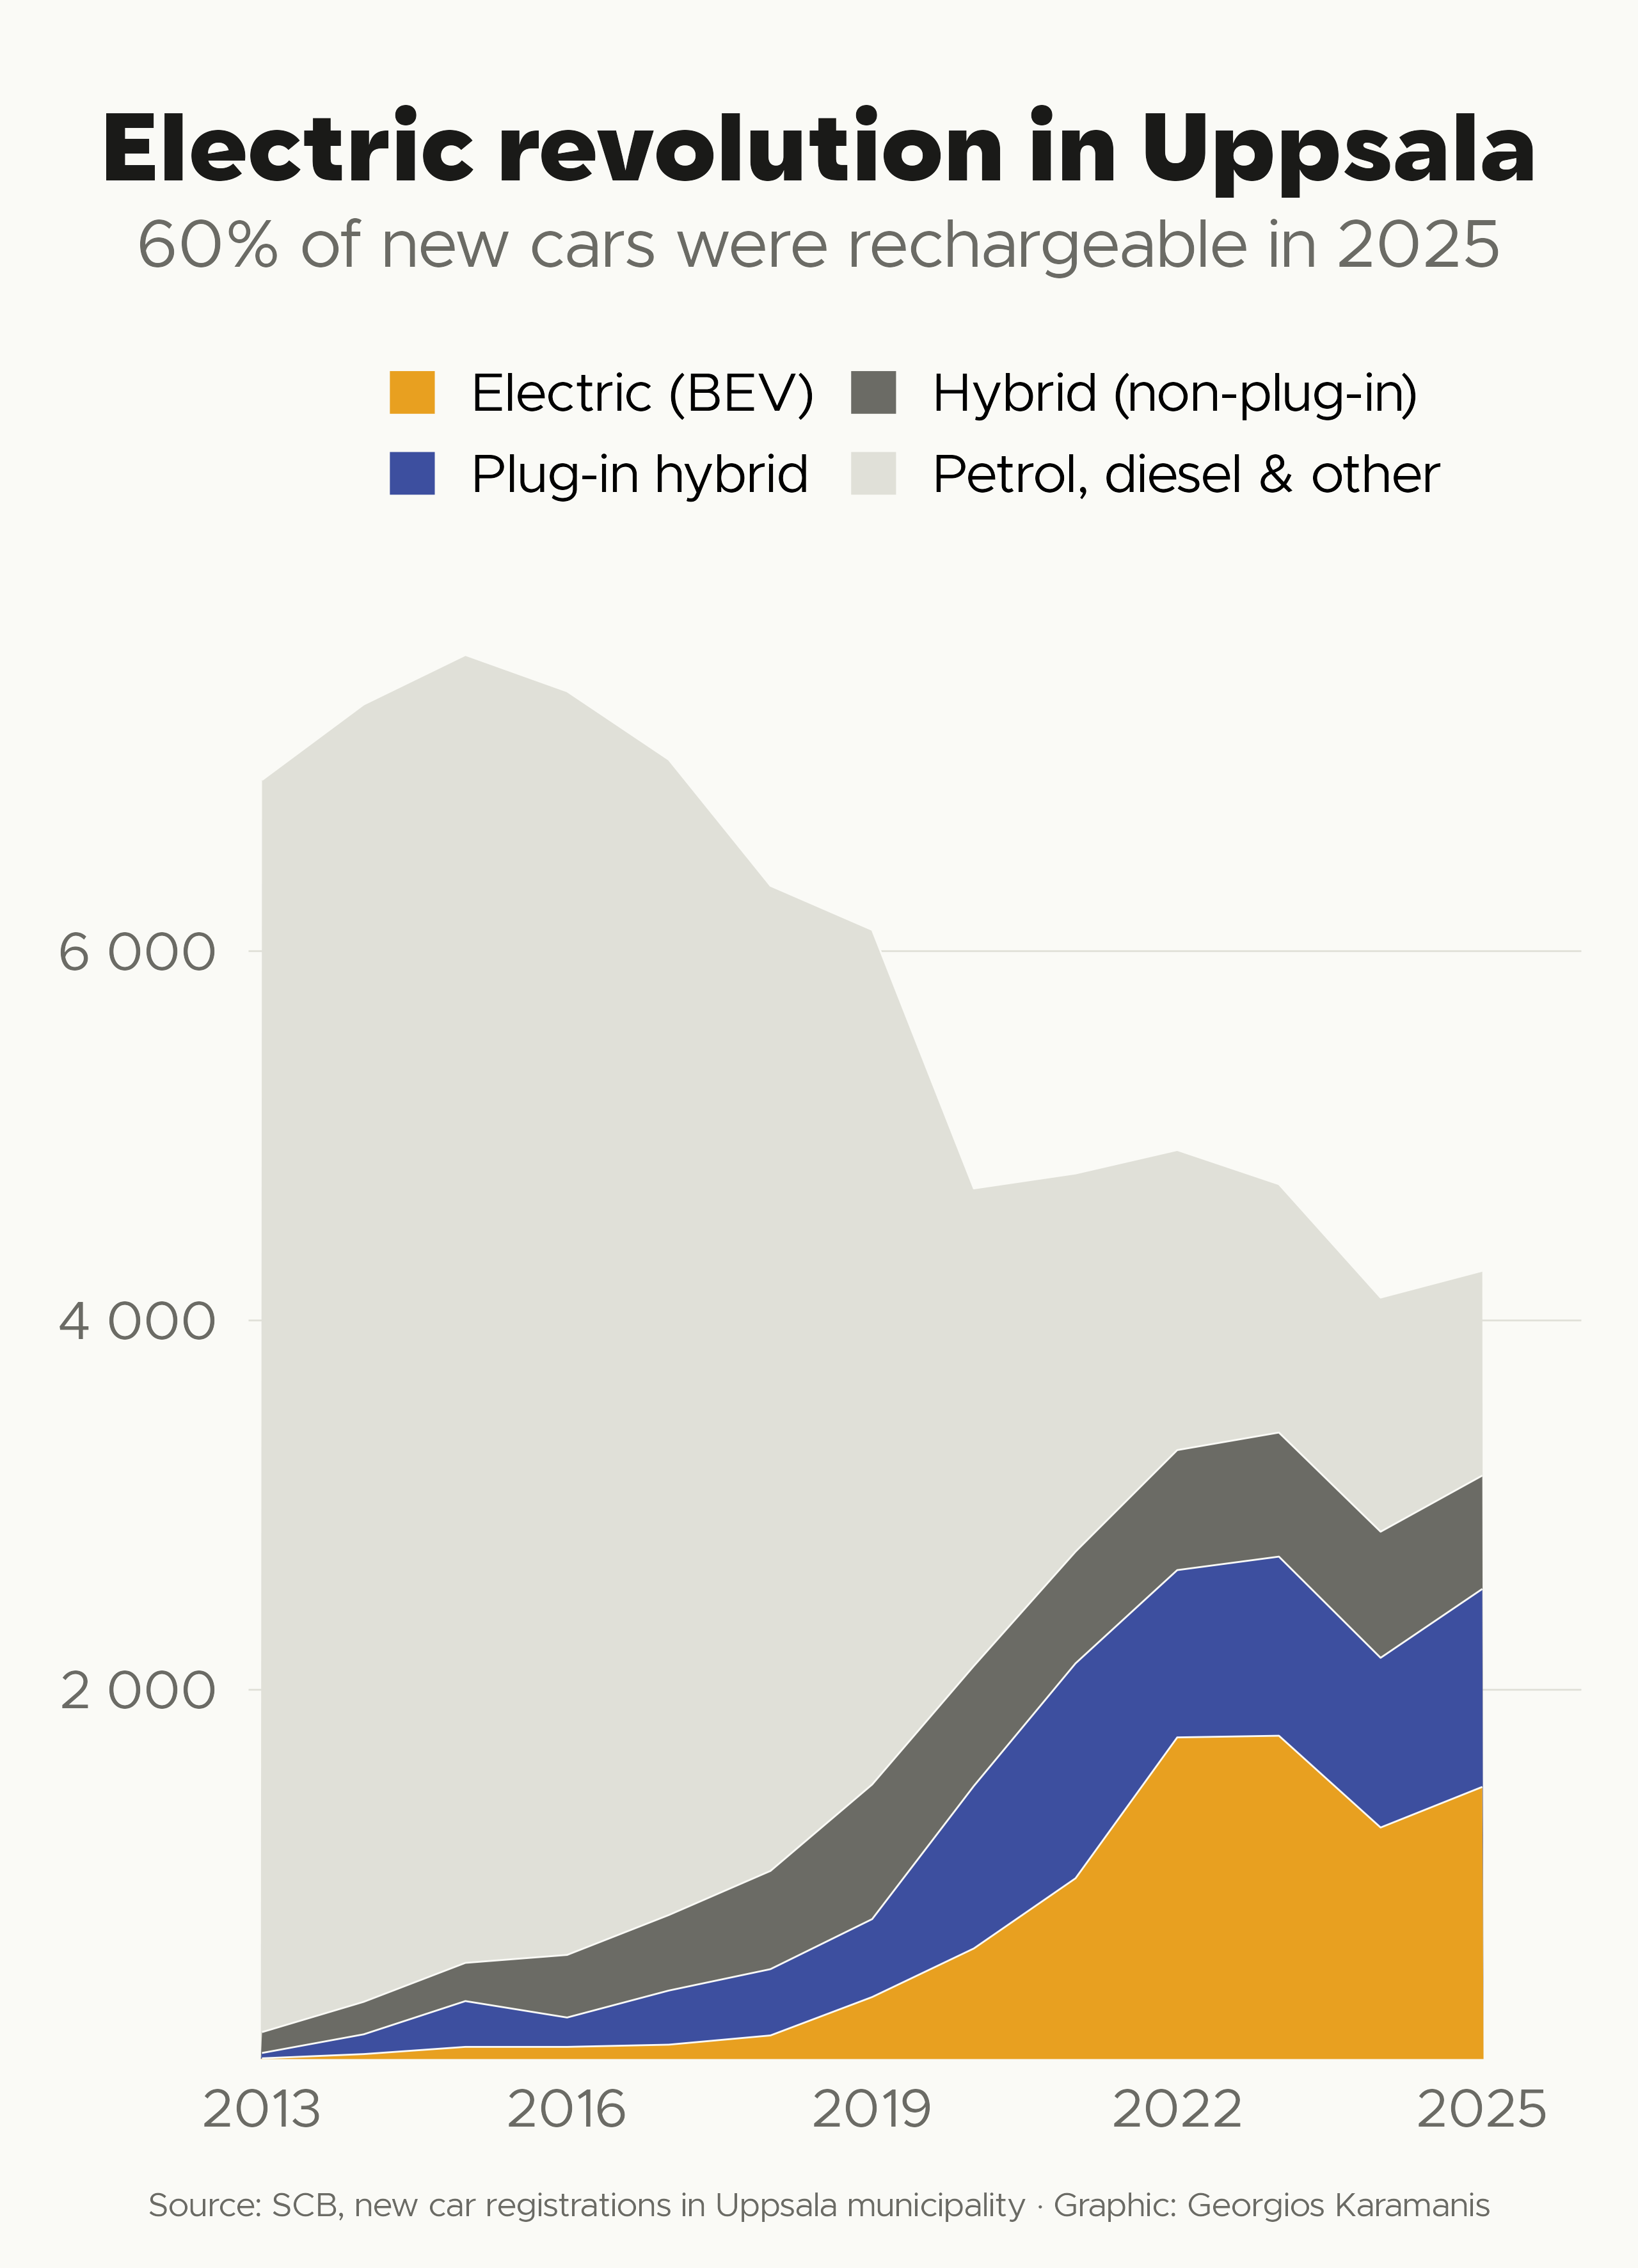

Generate this figure with R:
library(tidyverse)
library(camcorder)

gg_record(here::here("2026/temp/"), device = "png", height = 11.08, width = 8, units = "in", dpi = 320)

f1 <- "Metropolis"
f2 <- "Karst"

clr_bg <- "#FAFAF6"
clr_text <- "#1A1A18"
clr_text2 <- "#6B6B65"
clr_accent <- "#E8A020"
clr_accent2 <- "#3D4F9F"
clr_grid <- "#E0E0D8"


# New car registrations by fuel group, Uppsala municipality 2013–2025
# Source: SCB Statistikdatabasen, PersBilarDrivMedel
# https://www.statistikdatabasen.scb.se/pxweb/sv/ssd/START__TK__TK1001__TK1001A/PersBilarDrivMedel/

cars_annual <- read_csv(here::here("2026/data/scb_nyreg_bilar_drivmedel_Uppsala.csv"), show_col_types = FALSE) |>
  pivot_longer(cols = starts_with("Antal "), names_to = "ym", values_to = "n") |>
  mutate(
    year = as.integer(str_sub(ym, 7, 10)),
    fuel_group = case_when(
      drivmedel == "el" ~ "Electric (BEV)",
      drivmedel == "laddhybrid" ~ "Plug-in hybrid",
      drivmedel == "elhybrid" ~ "Hybrid (non-plug-in)",
      TRUE ~ "Petrol, diesel & other"
    ),
    fuel_group = factor(fuel_group, levels = c(
      "Petrol, diesel & other", "Hybrid (non-plug-in)", "Plug-in hybrid", "Electric (BEV)"
    ))
  ) |>
  filter(year >= 2013, year <= 2025) |>
  replace_na(list(n = 0)) |>
  group_by(year, fuel_group) |>
  summarise(n = sum(n, na.rm = TRUE), .groups = "drop")

rechargeable_share <- cars_annual |>
  filter(year == 2025) |>
  mutate(share = n / sum(n)) |>
  filter(fuel_group %in% c("Electric (BEV)", "Plug-in hybrid")) |>
  summarise(share = sum(share)) |>
  pull(share)

fuel_colors <- c(
  "Petrol, diesel & other" = clr_grid,
  "Hybrid (non-plug-in)" = clr_text2,
  "Plug-in hybrid" = clr_accent2,
  "Electric (BEV)" = clr_accent
)

ggplot(cars_annual, aes(x = year, y = n, fill = fuel_group)) +
  geom_area(position = "stack", color = clr_bg, linewidth = 0.3) +
  scale_fill_manual(values = fuel_colors, guide = guide_legend(reverse = TRUE, nrow = 2)) +
  scale_x_continuous(breaks = seq(2013, 2025, 3), expand = expansion(c(0.01, 0.08))) +
  scale_y_continuous(breaks = c(2e3, 4e3, 6e3), labels = scales::label_number(), expand = expansion(mult = c(0, 0.04))) +
  labs(
    title = "Electric revolution in Uppsala",
    subtitle = paste0(round(rechargeable_share * 100), "% of new cars were rechargeable in 2025"),
    caption = "Source: SCB, new car registrations in Uppsala municipality · Graphic: Georgios Karamanis",
    fill = NULL
  ) +
  theme_minimal(base_family = f1, base_size = 24) +
  theme(
    legend.position = "top",
    legend.key.width = unit(1.2, "lines"),
    legend.key.height = unit(0.6, "lines"),
    panel.grid.major.y = element_line(color = clr_grid, linewidth = 0.3),
    panel.grid.major.x = element_blank(),
    panel.grid.minor = element_blank(),
    axis.text = element_text(color = clr_text2),
    axis.title = element_blank(),
    plot.background = element_rect(fill = clr_bg, color = NA),
    plot.title.position = "plot",
    plot.caption.position = "plot",
    plot.title = element_text(family = f2, face = "bold", size = 34, color = clr_text, hjust = 0.5, margin = margin(t = 20)),
    plot.subtitle = element_text(color = clr_text2, hjust = 0.5, margin = margin(t = 6, b = 20)),
    plot.caption = element_text(size = 12, color = clr_text2, hjust = 0.5, margin = margin(t = 20)),
    plot.margin = margin(t = 20, r = 20, b = 16, l = 20)
  )

record_polaroid()
